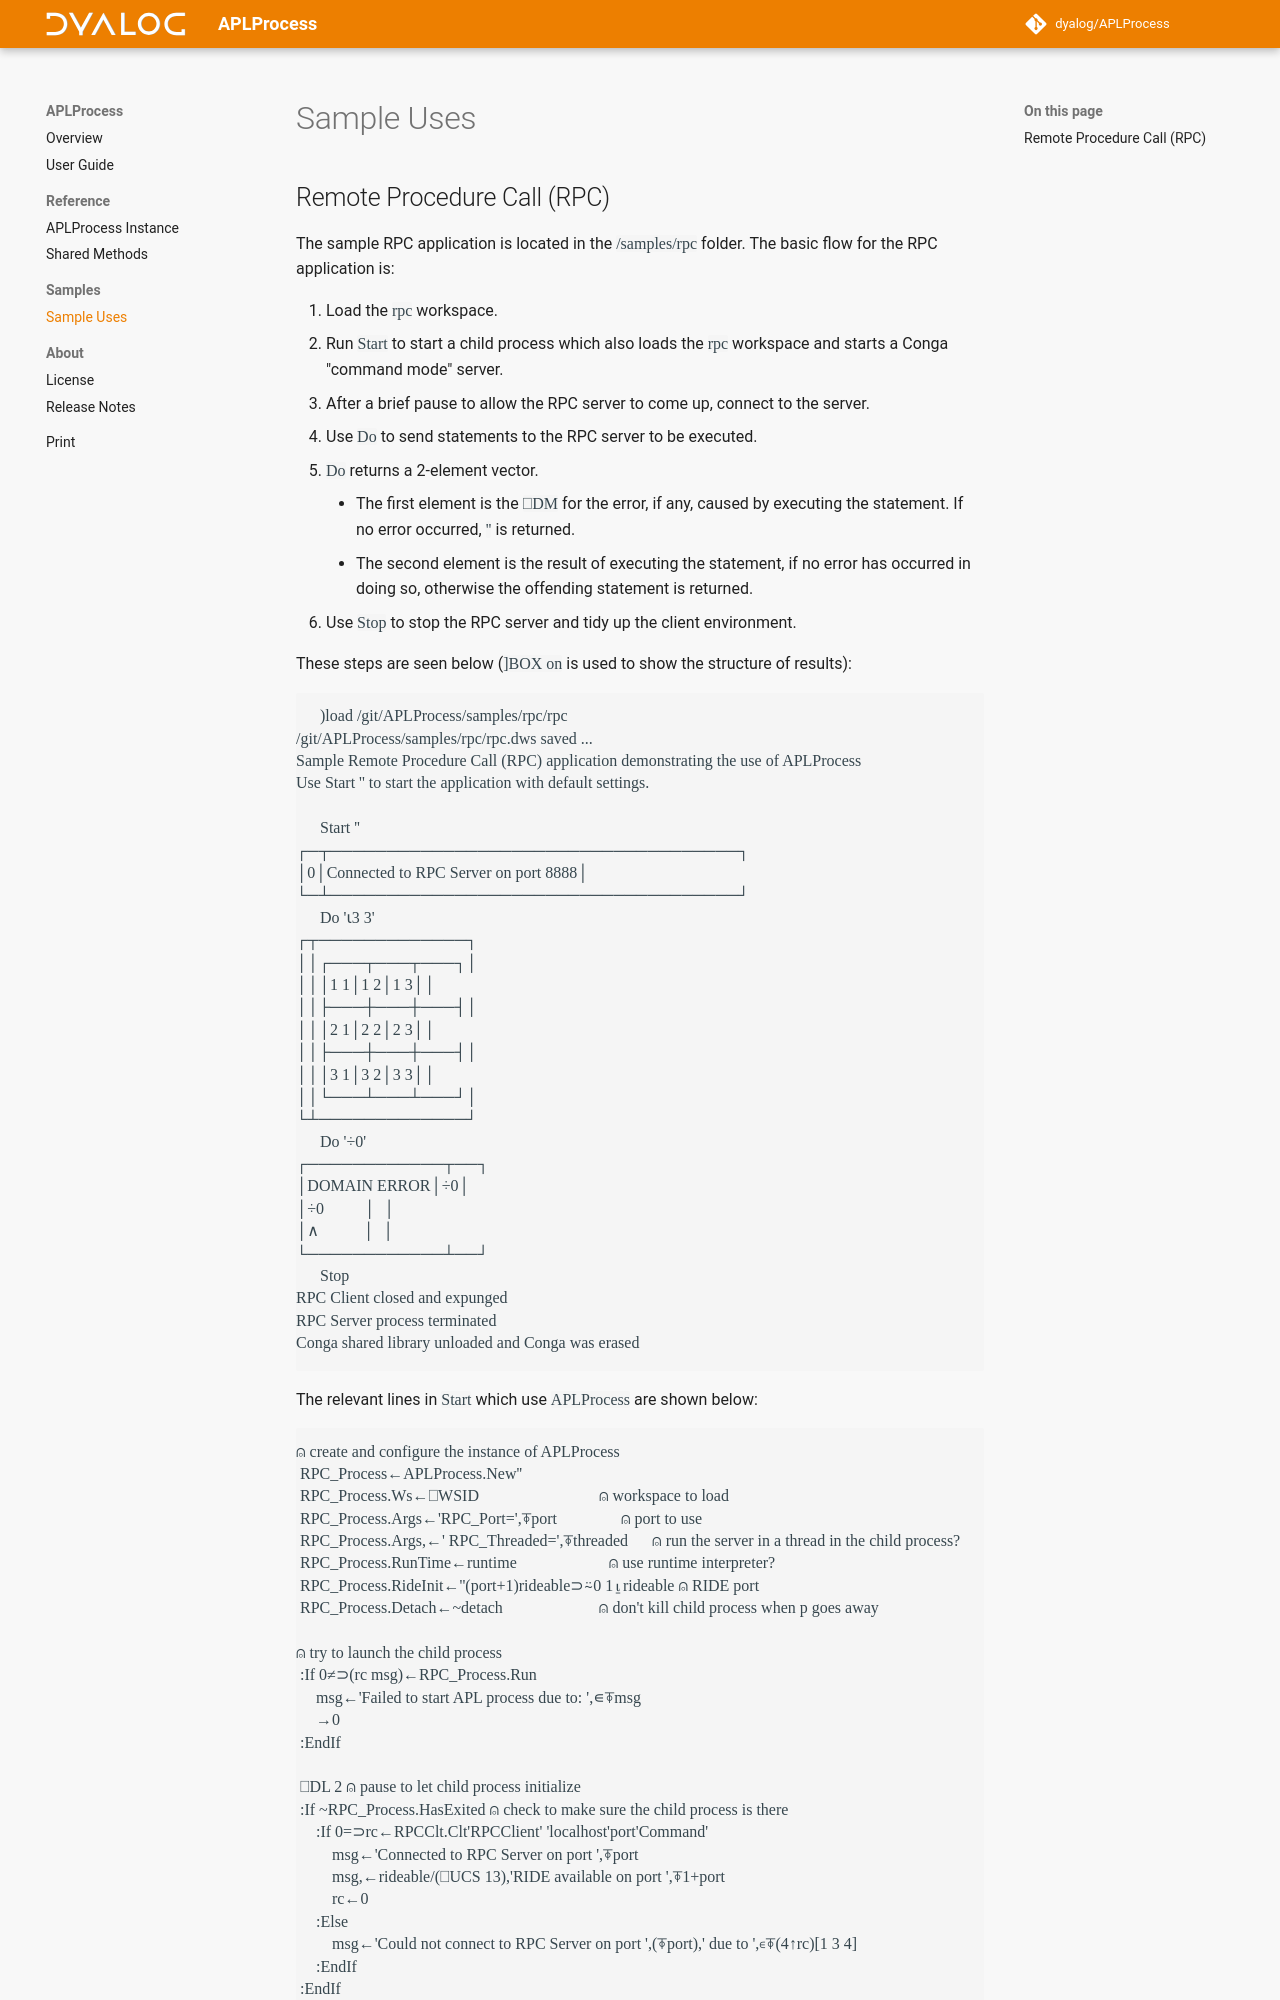

repository: Dyalog/APLProcess · page: 2.4/samples/index.html · generator: mkdocs

## Remote Procedure Call (RPC)

The sample RPC application is located in the `/samples/rpc` folder. The basic flow for the RPC application is:

1. Load the `rpc` workspace.
1. Run `Start` to start a child process which also loads the `rpc` workspace and starts a Conga "command mode" server.
1. After a brief pause to allow the RPC server to come up, connect to the server.
1. Use `Do` to send statements to the RPC server to be executed.
1. `Do` returns a 2-element vector.
    * The first element is the `⎕DM` for the error, if any, caused by executing the statement. If no error occurred, `''` is returned.
    * The second element is the result of executing the statement, if no error has occurred in doing so, otherwise the offending statement is returned.
1. Use `Stop` to stop the RPC server and tidy up the client environment.

These steps are seen below (`]BOX on` is used to show the structure of results):
```
      )load /git/APLProcess/samples/rpc/rpc
/git/APLProcess/samples/rpc/rpc.dws saved ...
Sample Remote Procedure Call (RPC) application demonstrating the use of APLProcess
Use Start '' to start the application with default settings.
